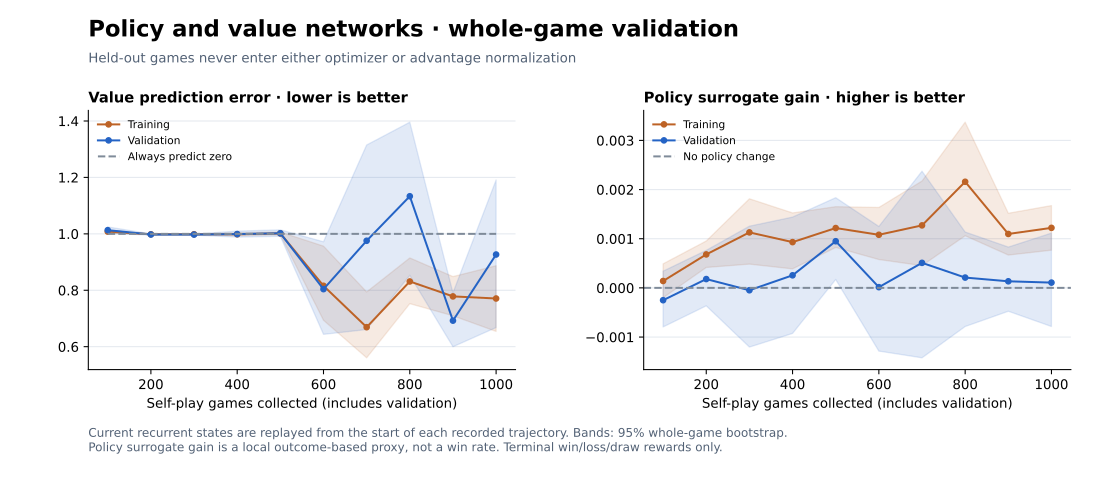

Values plotted in this chart, from the file beside it:
collected_games, training_games, validation_games, training_value_mse_mean, training_value_mse_low, training_value_mse_high, training_policy_surrogate_gain_mean, training_policy_surrogate_gain_low, training_policy_surrogate_gain_high, validation_value_mse_mean, validation_value_mse_low, validation_value_mse_high, validation_policy_surrogate_gain_mean, validation_policy_surrogate_gain_low, validation_policy_surrogate_gain_high
100, 80, 20, 1.008, 1.003, 1.012, 0.0001401, -0.0002006, 0.0004894, 1.013, 1.001, 1.024, -0.0002505, -0.0007945, 0.0003404
200, 80, 20, 0.9983, 0.9968, 0.9997, 0.000681, 0.0004155, 0.000954, 0.9977, 0.9957, 0.9999, 0.0001796, -0.0003653, 0.000764
300, 80, 20, 0.9985, 0.9976, 0.9994, 0.001129, 0.0004836, 0.001813, 0.9974, 0.9955, 0.9992, -4.814730378344731e-05, -0.001204, 0.001255
400, 80, 20, 0.9985, 0.9934, 1.003, 0.0009312, 0.0003867, 0.001525, 0.9992, 0.9883, 1.01, 0.0002558, -0.0009262, 0.00144
500, 80, 20, 1.002, 0.9966, 1.006, 0.001217, 0.0008225, 0.001652, 1.002, 0.9912, 1.014, 0.0009494, 0.0001708, 0.001835
600, 80, 20, 0.8158, 0.6936, 0.9564, 0.001081, 0.0005768, 0.001636, 0.804, 0.6438, 0.9719, 1.4831337653903443e-05, -0.001286, 0.00125
700, 80, 20, 0.6691, 0.5606, 0.7941, 0.001272, 0.0004531, 0.002174, 0.9755, 0.6608, 1.315, 0.0005094, -0.001423, 0.002374
800, 80, 20, 0.8312, 0.7525, 0.9146, 0.002159, 0.00106, 0.003371, 1.133, 0.853, 1.396, 0.0002099, -0.0007858, 0.001137
900, 80, 20, 0.7783, 0.7095, 0.8485, 0.001097, 0.000668, 0.001519, 0.6923, 0.5998, 0.7909, 0.0001343, -0.0004753, 0.0008303
1000, 80, 20, 0.7708, 0.6541, 0.887, 0.001221, 0.0007676, 0.001674, 0.9267, 0.6679, 1.191, 0.0001075, -0.0007857, 0.001115
